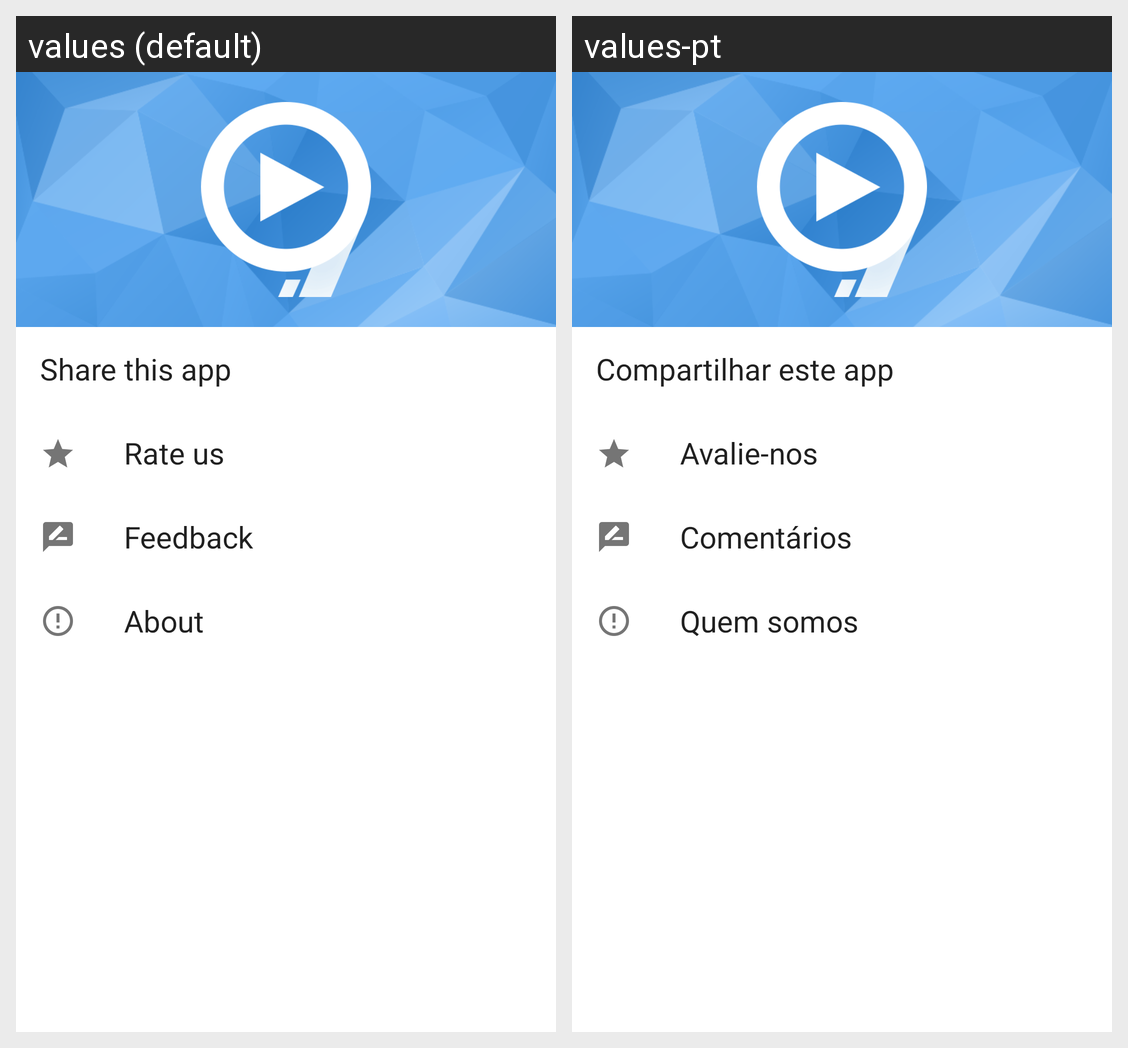

For this localized Android screen grid, give each drawn string resource with its value in every locale shown.
Android screen res/layout/content_left_navigation.xml rendered under 2 locales, left to right: values (default), values-pt. Device: Nexus 5 (rendered at 1080×1920; each locale shown at half size, 540×960, under a caption strip naming it); theme AppTheme.
Strings drawn on this screen, with the default value and each locale's value (text and hints the layout hard-codes, and strings that could not be matched under every locale, appear in the picture but are not listed):

nav_text_share
  values: Share this app
  values-pt: Compartilhar este app

nav_text_comment
  values: Rate us
  values-pt: Avalie-nos

nav_text_feedback
  values: Feedback
  values-pt: Comentários

nav_text_about
  values: About
  values-pt: Quem somos
